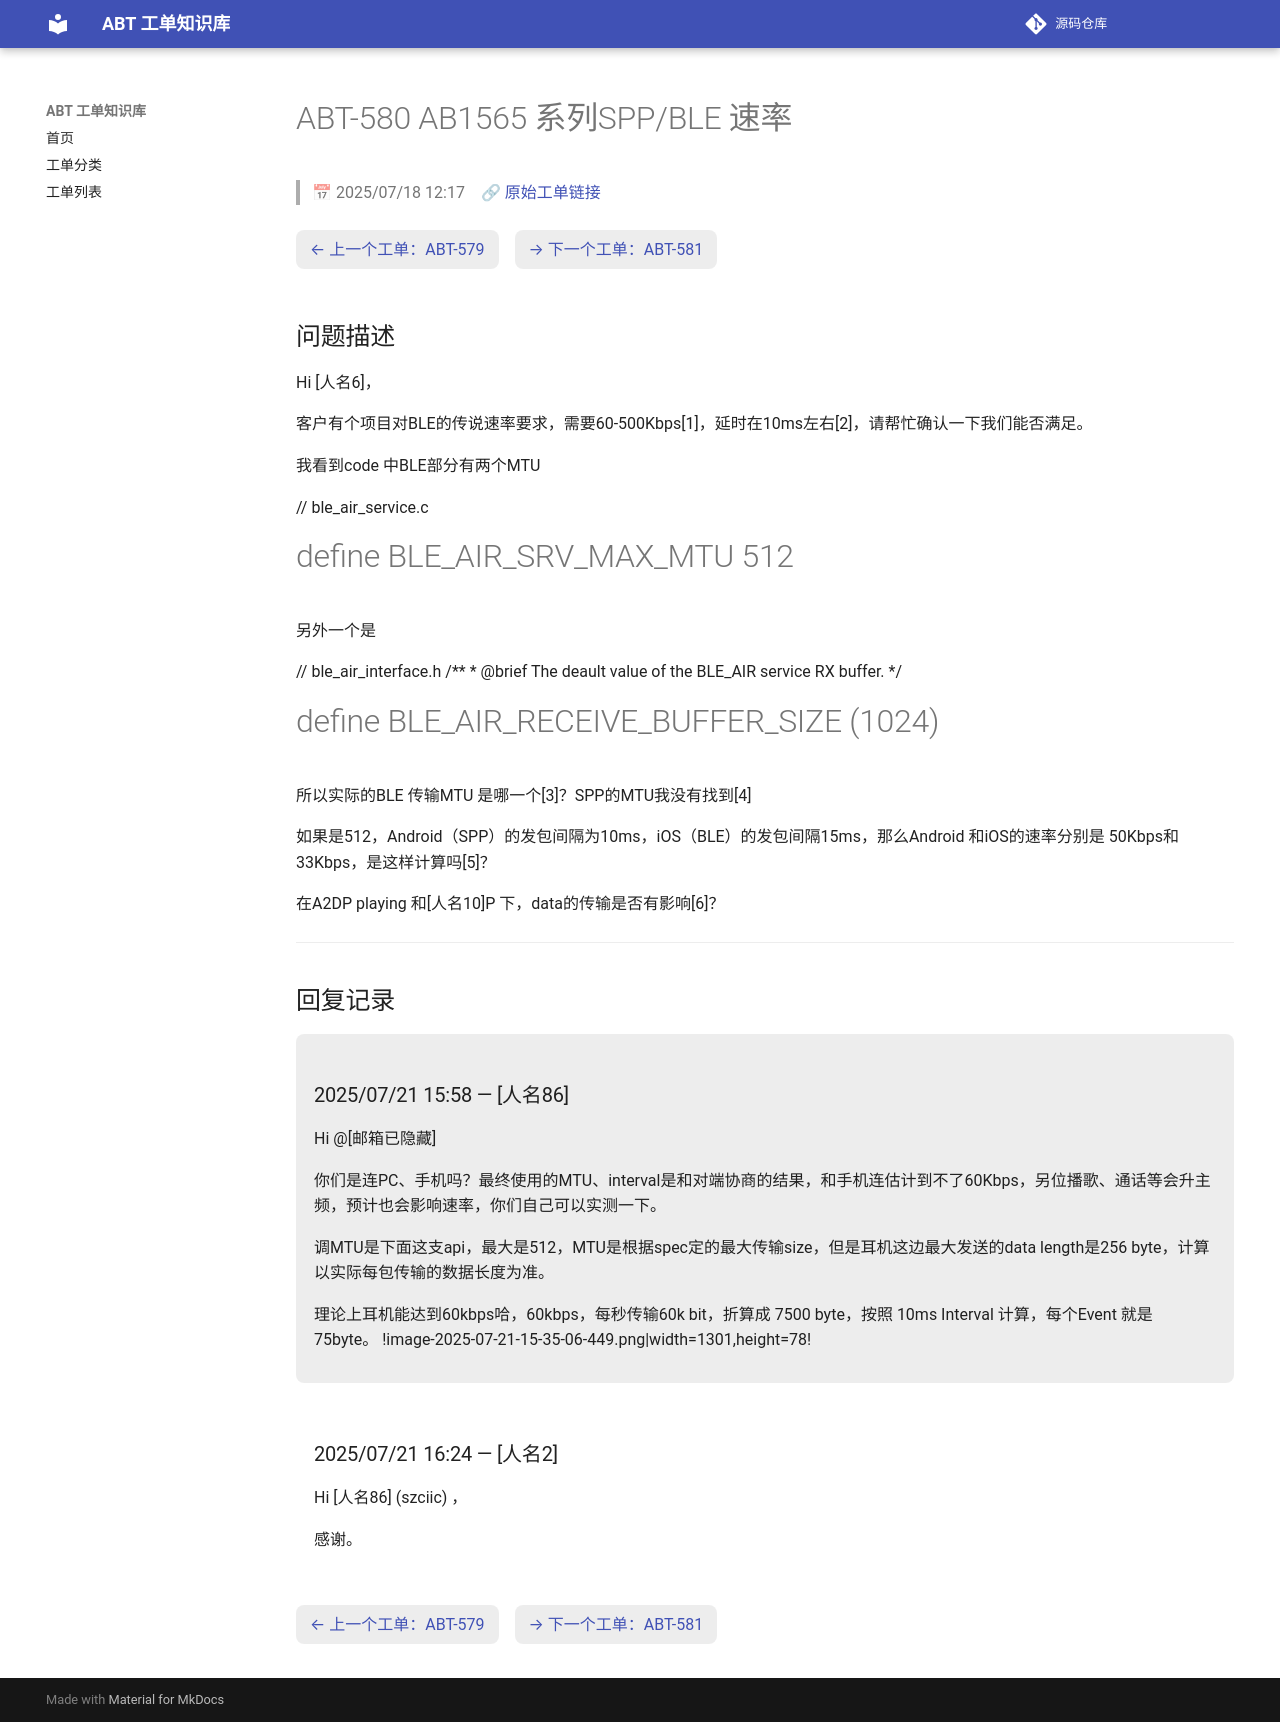

repository: luckycee/airoha-kb · page: tickets/ABT-580/index.html · generator: mkdocs

---
id: ABT-580
title: "AB1565 系列SPP/BLE 速率"
date: 2025/07/18 12:17
status: Closed
source: https://eservice.airoha.com.tw/servicedesk/customer/portal/1038/MIUIX1565-580
---

# ABT-580 AB1565 系列SPP/BLE 速率

> 📅 2025/07/18 12:17　🔗 [原始工单链接](https://eservice.airoha.com.tw/servicedesk/customer/portal/1038/MIUIX1565-580)

<div class="ticket-nav" markdown="1">

[← 上一个工单：ABT-579](ABT-579.md)　[→ 下一个工单：ABT-581](ABT-581.md)

</div>

## 问题描述

Hi [人名6]，

客户有个项目对BLE的传说速率要求，需要60-500Kbps[1]，延时在10ms左右[2]，请帮忙确认一下我们能否满足。

我看到code 中BLE部分有两个MTU

// ble_air_service.c
#define BLE_AIR_SRV_MAX_MTU               512

另外一个是

// ble_air_interface.h
/**
 * @brief The deault value of the BLE_AIR service RX buffer.
 */
#define BLE_AIR_RECEIVE_BUFFER_SIZE       (1024)

所以实际的BLE 传输MTU 是哪一个[3]？SPP的MTU我没有找到[4]

如果是512，Android（SPP）的发包间隔为10ms，iOS（BLE）的发包间隔15ms，那么Android 和iOS的速率分别是 50Kbps和33Kbps，是这样计算吗[5]？

在A2DP playing 和[人名10]P 下，data的传输是否有影响[6]？

---

## 回复记录

<div class="reply odd" markdown="1">

### 2025/07/21 15:58 — [人名86]

Hi @[邮箱已隐藏] 

你们是连PC、手机吗？最终使用的MTU、interval是和对端协商的结果，和手机连估计到不了60Kbps，另位播歌、通话等会升主频，预计也会影响速率，你们自己可以实测一下。

调MTU是下面这支api，最大是512，MTU是根据spec定的最大传输size，但是耳机这边最大发送的data length是256 byte，计算以实际每包传输的数据长度为准。

理论上耳机能达到60kbps哈，60kbps，每秒传输60k bit，折算成 7500 byte，按照 10ms Interval 计算，每个Event 就是 75byte。
!image-2025-07-21-15-35-06-449.png|width=1301,height=78!

</div>

<div class="reply even" markdown="1">

### 2025/07/21 16:24 — [人名2]

Hi [人名86] (szciic) ，



感谢。

</div>

<div class="ticket-nav" markdown="1">

[← 上一个工单：ABT-579](ABT-579.md)　[→ 下一个工单：ABT-581](ABT-581.md)

</div>
